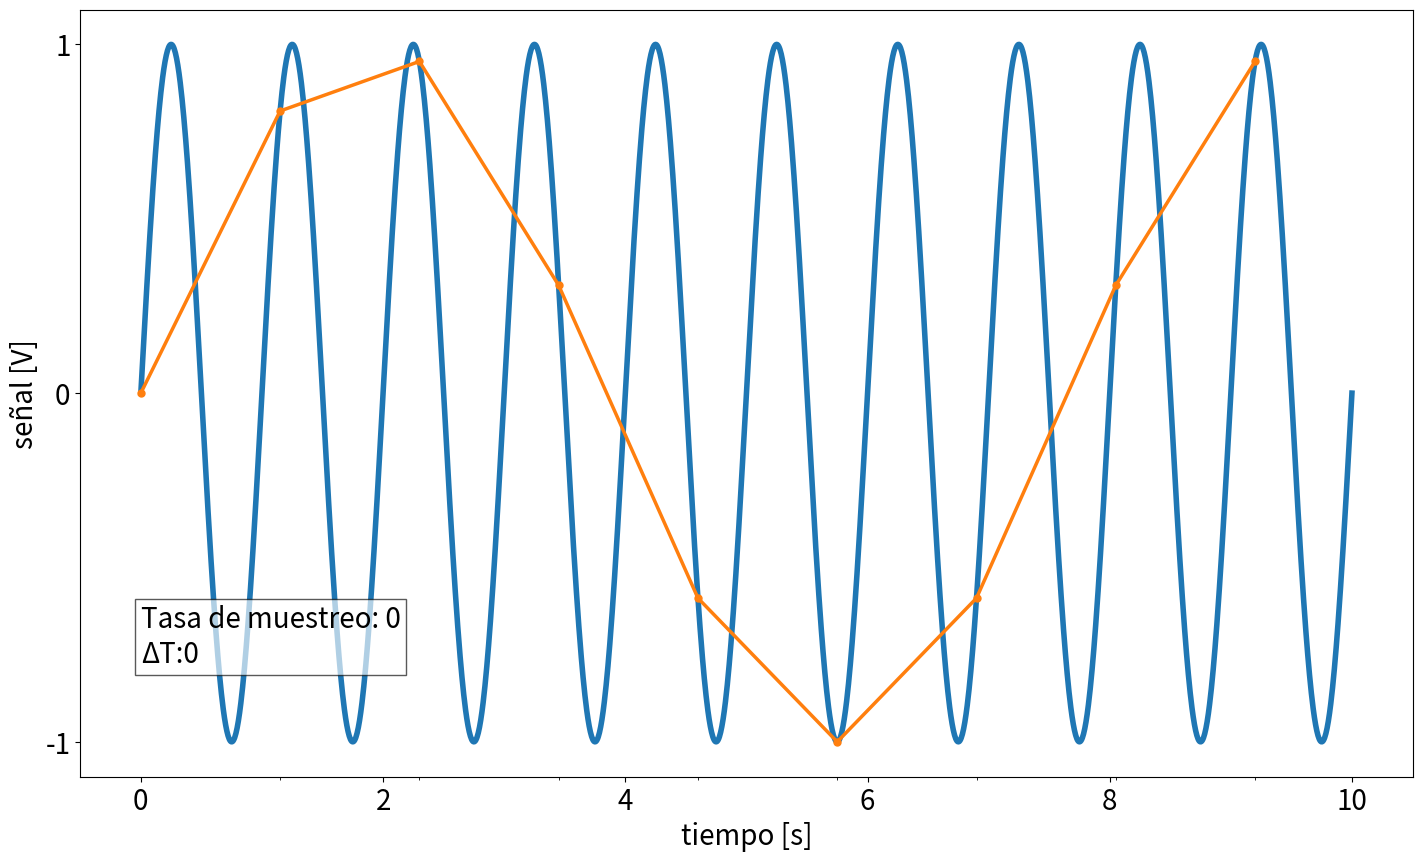

Python code for this plot: (Note: this script raises an exception after producing the figure.)
#!/home/<user>/anaconda3/bin/python3
"""
Simulasiones para explicar funcionamiento de osciloscopio
"""

from numpy import *
import matplotlib.pyplot as plt


import matplotlib as mpl

mpl.rcParams['figure.figsize'] = [8.0, 6.0]
mpl.rcParams['figure.dpi'] = 80
mpl.rcParams['savefig.dpi'] = 100

mpl.rcParams['font.size'] = 20
mpl.rcParams['legend.fontsize'] = 'large'
mpl.rcParams['figure.titlesize'] = 'medium'


import os


from matplotlib.animation import FuncAnimation



#%%%%%%%%%%%%%%%%%%%%%%%%%%%%%%%%%%%%%%%%%%%%%%%%%%%%%%%%%%%%%%%%%%%%%%%%%%%%%%
# Aliasing con animación (sin interactividad)
ii = 0

barrido = [33 , 61 , 80 , 100]

xx = linspace(-0,10,2000)
yy = sin(2*pi*xx)


fig, ax = plt.subplots(1,1, figsize=(15,9))

pp, = ax.plot( xx, yy , linewidth=4 )


ax.set_xlabel('tiempo [s]')
ax.set_ylabel('señal [V]')

fig.tight_layout(h_pad=0.1, w_pad=0.1)
fig.subplots_adjust(hspace=0.05, wspace=0.05)


txt =  ax.text( 0 ,-0.7 , f'Tasa de muestreo: {ii}\nΔT:{ii}',
                horizontalalignment='left', bbox={'facecolor':'white', 'alpha': 0.65, 'edgecolor': None},
                verticalalignment='center',
                fontsize=20 , alpha=1, zorder=250 , color='black' )

x1 = arange(0,10,1.15)
y1 = sin(2*pi*x1 )

p1, = ax.plot( x1, y1  , '.-' , color='C1', markersize=10 , linewidth=2.5  )

ax.set_yticks( [-1,0,1])

ax.set_xticks( x1 , minor=True)
ax.grid(b=True,linestyle='-',color='gray', axis='x', which='minor')


def update(ii):
    step = interp(ii, [0,100] , [1.15,0.1] )
    x1 = arange(0,10, step  )
    y1 = sin(2*pi*x1 )
    ax.set_xticks( x1 , minor=True)
    txt.set_text(f'Tasa de muestreo:  {round(1/step,2)} Hz\nΔT:  {round(step,2)} s')
    
    
    p1.set_xdata( x1 )
    p1.set_ydata( y1 )
    p1.set_markersize( interp(ii, [0,100] , [20,5] )  )
    
fot = ( sin( linspace(0,pi,400) )**2*100 ).astype(int)

update(0)

for ii in barrido:
    update(ii)
    guardar(ii)
    

#%

anim = FuncAnimation(fig, update, frames=fot, interval=25, repeat=True)



#%%%%%%%%%%%%%%%%%%%%%%%%%%%%%%%%%%%%%%%%%%%%%%%%%%%%%%%%%%%%%%%%%%%%%%%%%%%%%%
#  Aliasing con gadgets

from matplotlib.widgets import Slider, Button, RadioButtons


ii = 0

xx = linspace(-0,10,2000)
yy = sin(2*pi*xx)


gs_kw = dict(width_ratios=[1], height_ratios=[0.9,0.1])
#fig, axx = plt.subplots(1,4,figsize=(14,7) , gridspec_kw=gs_kw)

fig,axx = plt.subplots(2,1,figsize=(15,9), gridspec_kw=gs_kw )

ax = axx[0]

pp, = ax.plot( xx, yy , linewidth=4 , alpha=0.5 )


ax.set_xlabel('tiempo [ms]')
ax.set_ylabel('señal [V]')

fig.tight_layout(h_pad=0.1, w_pad=0.1)
#fig.subplots_adjust(hspace=0.05, wspace=0.05)


x1 = arange(0,10,1.15)
y1 = sin(2*pi*x1 )

p1, = ax.plot( x1, y1  , '.-' , color='C3', markersize=10 , linewidth=2.5  )

ax.set_yticks( [-1,0,1])

ax.set_xticks( x1 , minor=True)
ax.grid(b=True,linestyle='-',color='gray', axis='x', which='minor')

txt =  ax.text( 0 ,-0.7 , f'Tasa de muestreo: {ii}\nΔT:{ii}',
                horizontalalignment='left', bbox={'facecolor':'white', 'alpha': 0.65, 'edgecolor': None},
                verticalalignment='center',
                fontsize=20 , alpha=1, zorder=250 , color='black' )

def update(ii):
    step = interp(ii, [0,100] , [1.15,0.1] )
    x1 = arange(0,10, step  )
    y1 = sin(2*pi*x1 )
    ax.set_xticks( x1 , minor=True)
    txt.set_text(f'Tasa de muestreo:  {round(1/step,2)} Hz\nΔT:  {round(step,2)} s')
    
    
    p1.set_xdata( x1 )
    p1.set_ydata( y1 )
    p1.set_markersize( interp(ii, [0,100] , [20,5] )  )
    fig.canvas.draw_idle()
    
fot = ( sin( linspace(0,pi,400) )**2*100 ).astype(int)

update(100)

sl = Slider( axx[1] , '' , 0, 100 , valinit=100  , color='C3' )
sl.on_changed(update)


axx[1].set_xticks(      [14.28, 61.9, 90.5, 100])
axx[1].set_xticklabels( ['1 Hz', '2 Hz' , '5 Hz', '10 Hz' ])
axx[1].set_xlabel('Tasa de muestreo [Hz]')


fig.tight_layout(h_pad=0.1, w_pad=0.1)


#   1   -- 14.28
#   0.5 -- 61.9
#   0.2 -- 90.5
















#%%%%%%%%%%%%%%%%%%%%%%%%%%%%%%%%%%%%%%%%%%%%%%%%%%%%%%%%%%%%%%%%%%%%%%%%%%%%%%
# Memoria de lectura y Trigger

gs_kw = dict(width_ratios=[1], height_ratios=[0.9,0.1])
fig,axx = plt.subplots(2,1,figsize=(15,9), gridspec_kw=gs_kw, constrained_layout=True, sharex=True )


ax1,ax2 = axx


ax1.set_ylim(-32,32)
ax2.set_xlim(0,30)
ax2.set_xticks( arange(0,31) )
ax2.set_xticklabels( [] )
ax2.set_yticklabels( [] )

for ax in axx:
    ax.grid(b=True,linestyle='-',color='lightgray')


def iterador():
    jj = 0
    while True:
        jj += 1
        
        if jj >1e6:
            break
        yield jj


xx = arange(30)+0.5
yy = zeros(30)

txt = []
for jj in arange(30):
    txt.append( ax.text(jj+0.5, 0.5, '0' , 
                        horizontalalignment='center',verticalalignment='center',
                        fontsize=14 ) )


pos_wr1  = ax1.axvline(5, color='red' , lw=8, alpha=0.2 )
pos_wr2  = ax2.axvline(5, color='red' , lw=8, alpha=0.2 )

pos_tr1  = ax1.axvline(0, color='C2' , lw=8, alpha=0.2 )
pos_tr2  = ax2.axvline(0, color='C2' , lw=8, alpha=0.2 )

for pos_tr in [pos_tr1,pos_tr2]:
    pos_tr.set_visible(False)


trigger = 9

ax1.axhline( trigger , color='C2', lw=2 , alpha=0.5)

pl1, = ax1.plot(xx,yy, 'o-' )



#%
jj = 0

last_y = 0

for x in iterador():
    yy[jj] = round(cos( x/10)*31)
    
    txt[jj].set_text(f'{int(yy[jj])}')
    
    if last_y < trigger and yy[jj]>=trigger:
        pos_tr1.set_xdata([jj+0.5,jj+0.5])
        pos_tr2.set_xdata([jj+0.5,jj+0.5])
    
    last_y = yy[jj]
    
    jj +=1
    jj %= 30
    
    pl1.set_ydata(yy)
    pos_wr1.set_xdata([jj+0.5,jj+0.5])
    pos_wr2.set_xdata([jj+0.5,jj+0.5])
    
    plt.pause(0.1)
    
    



#%%%%%%%%%%%%%%%%%%%%%%%%%%%%%%%%%%%%%%%%%%%%%%%%%%%%%%%%%%%%%%%%%%%%%%%%%%%%%%
# Memoria de lectura y Trigger que se detiene

gs_kw = dict(width_ratios=[1], height_ratios=[0.9,0.1])
fig,axx = plt.subplots(2,1,figsize=(15,9), gridspec_kw=gs_kw, constrained_layout=True, sharex=True )


ax1,ax2 = axx


ax1.set_ylim(-32,32)
ax2.set_xlim(0,30)
ax2.set_xticks( arange(0,31) )
ax2.set_xticklabels( [] )
ax2.set_yticklabels( [] )

for ax in axx:
    ax.grid(b=True,linestyle='-',color='lightgray')


def iterador():
    jj = 0
    while True:
        jj += 1
        
        if jj >1e6:
            break
        yield jj


xx = arange(30)+0.5
yy = zeros(30)

txt = []
for jj in arange(30):
    txt.append( ax.text(jj+0.5, 0.5, '0' , 
                        horizontalalignment='center',verticalalignment='center',
                        fontsize=14 ) )


pos_wr1  = ax1.axvline(5, color='red' , lw=8, alpha=0.2 )
pos_wr2  = ax2.axvline(5, color='red' , lw=8, alpha=0.2 )

pos_tr1  = ax1.axvline(0, color='C2' , lw=8, alpha=0.2 )
pos_tr2  = ax2.axvline(0, color='C2' , lw=8, alpha=0.2 )




trigger = 9

ax1.axhline( trigger , color='C2', lw=2 , alpha=0.5)

pl1, = ax1.plot(xx,yy, 'o-' )




jj = 0

last_y   = 0
detenete = False
det_cont = 0
for x in iterador():
    yy[jj] = round(-cos( (x-3)/10)*31)
    
    txt[jj].set_text(f'{int(yy[jj])}')
    
    if last_y < trigger and yy[jj]>=trigger:
        for pos_tr in [pos_tr1,pos_tr2]:
            pos_tr.set_visible(True)
            pos_tr.set_xdata([jj+0.5,jj+0.5])
        detenete = True
    
    if detenete:
        det_cont+=1
    
    if det_cont==15:
        break
    
    last_y = yy[jj]
    
    jj +=1
    jj %= 30
    
    pl1.set_ydata(yy)
    pos_wr1.set_xdata([jj+0.5,jj+0.5])
    pos_wr2.set_xdata([jj+0.5,jj+0.5])
    
    plt.pause(0.2)
    
  
for ax in axx:
    ax.axvline(jj, color='black' , lw=3)


